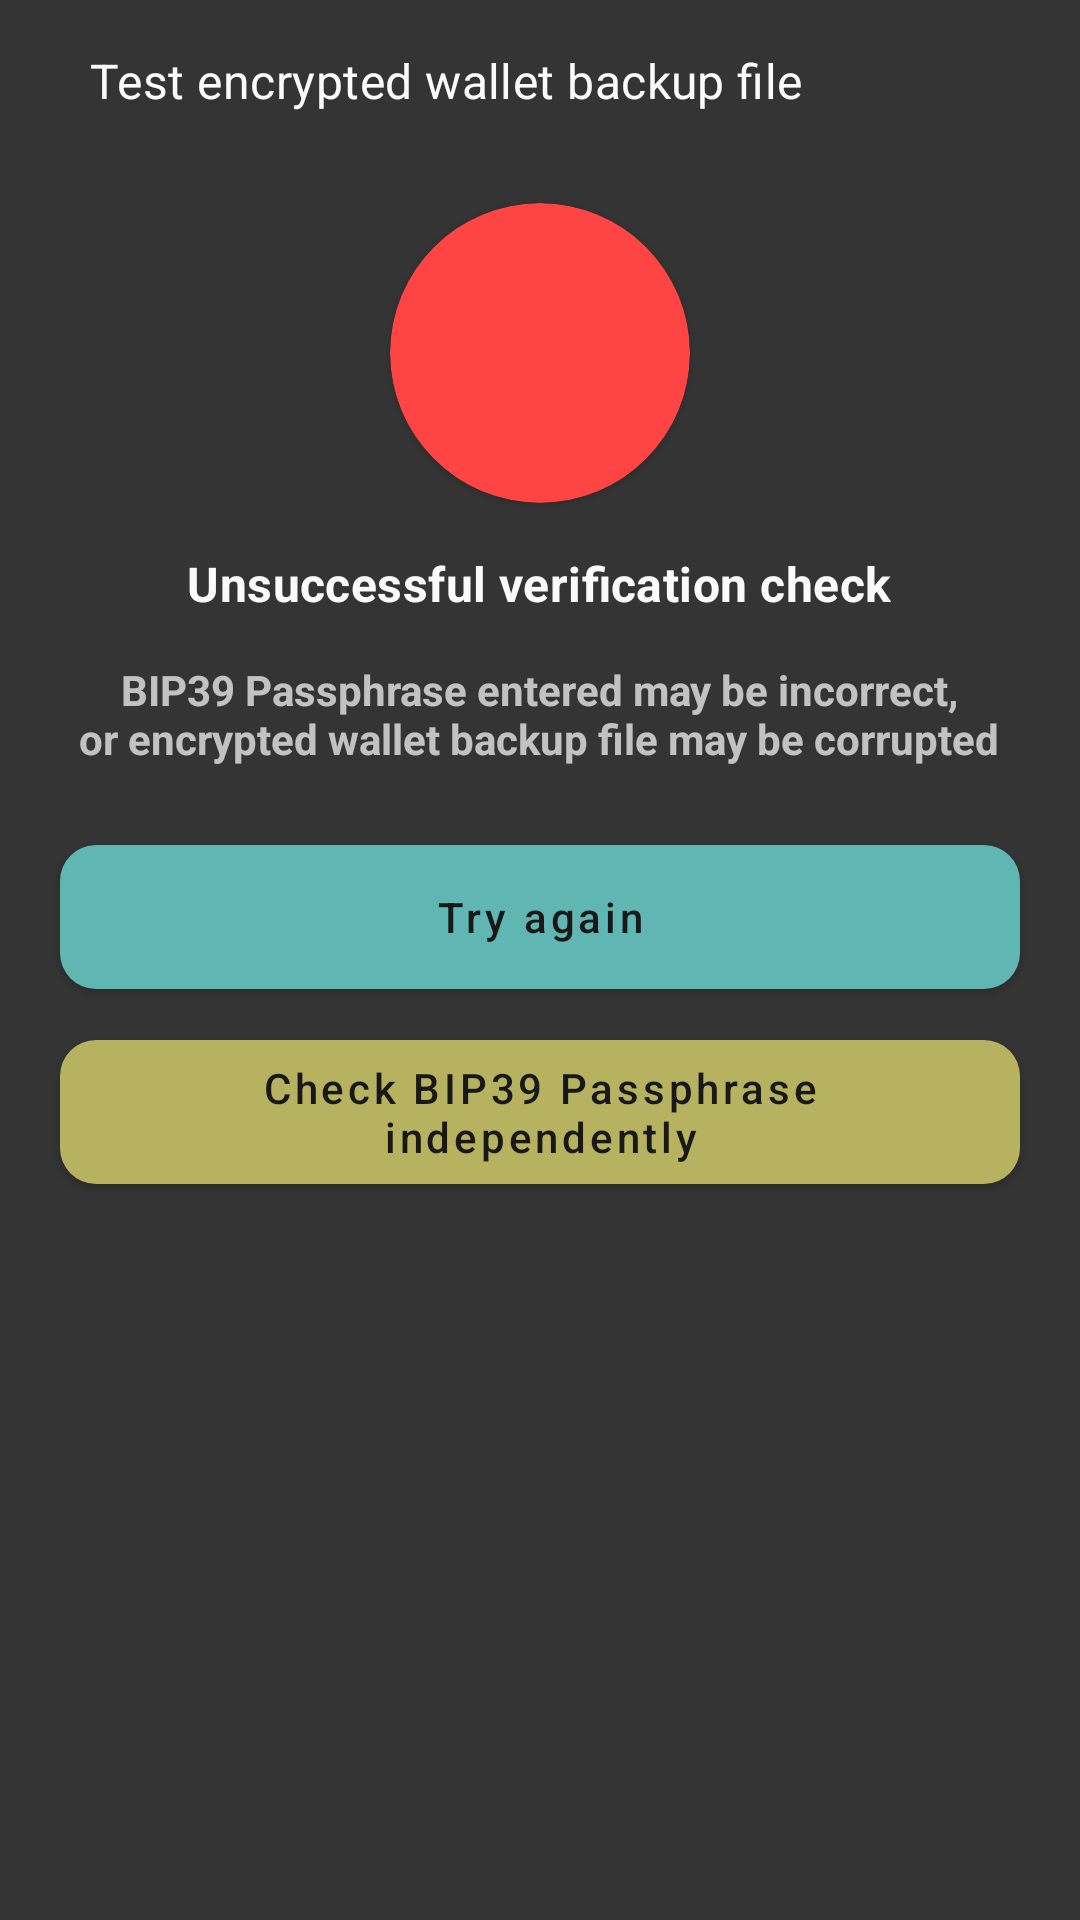

Here is an Android app screen rendered from its layout file. Give the layout XML and the strings, colors and styles it references.
<!-- AndroidManifest.xml: application theme SamouraiAppTheme -->
<!-- res/layout/layout_error_bottom.xml -->
<?xml version="1.0" encoding="utf-8"?>
<androidx.coordinatorlayout.widget.CoordinatorLayout xmlns:android="http://schemas.android.com/apk/res/android"
    xmlns:app="http://schemas.android.com/apk/res-auto"
    android:layout_width="match_parent"
    android:layout_height="match_parent"
    android:theme="@style/Theme.MaterialComponents"
    app:layout_behavior="com.google.android.material.bottomsheet.BottomSheetBehavior">


    <LinearLayout
        android:layout_width="match_parent"
        android:orientation="vertical"
        android:layout_height="wrap_content">

        <TextView
            android:id="@+id/titleBottomsheet"
            style="@style/TextAppearance.MaterialComponents.Subtitle1"
            android:layout_width="wrap_content"
            android:layout_height="wrap_content"
            android:layout_marginStart="30dp"
            android:layout_marginTop="16dp"
            android:paddingBottom="10dp"
            android:text="@string/test_wallet_file"
            android:textSize="16sp"
            android:textColor="@color/white"
            app:layout_constraintHorizontal_bias="0.0"
            app:layout_constraintStart_toStartOf="parent"
            app:layout_constraintTop_toTopOf="parent" />

        <androidx.cardview.widget.CardView
            android:id="@+id/circle_image"
            android:layout_width="100dp"
            android:layout_height="100dp"
            app:cardCornerRadius="250dp"
            android:layout_marginTop="20dp"
            app:cardBackgroundColor="@color/red"
            android:layout_gravity="center">

            <RelativeLayout
                android:layout_width="match_parent"
                android:layout_height="match_parent"
                android:gravity="center">

                <ImageView
                    android:id="@+id/successCheck"
                    android:layout_width="48dp"
                    android:layout_height="48dp"
                    android:scaleType="centerCrop"
                    android:src="@drawable/ic_exclamation_thick"
                    android:layout_centerInParent="true"
                    android:visibility="visible"/>


            </RelativeLayout>
        </androidx.cardview.widget.CardView>

        <TextView
            android:id="@+id/unsuccessful_verificatin"
            style="@style/TextAppearance.MaterialComponents.Subtitle1"
            android:layout_width="wrap_content"
            android:layout_height="wrap_content"
            android:layout_marginTop="16dp"
            android:paddingBottom="10dp"
            android:text="@string/unsuccessful_verification_check"
            android:textSize="16sp"
            android:textColor="@color/white"
            android:textStyle="bold"
            app:layout_constraintHorizontal_bias="0.0"
            android:layout_gravity="center" />

        <TextView
            android:id="@+id/error_message"
            android:layout_width="wrap_content"
            android:layout_height="wrap_content"
            android:layout_marginTop="5dp"
            android:textStyle="bold"
            app:layout_constraintHorizontal_bias="0.0"
            android:text="@string/verification_error_message"
            android:gravity="center_horizontal"
            android:layout_gravity="center" />


        <com.google.android.material.button.MaterialButton
            android:id="@+id/try_again_btn"
            android:layout_width="match_parent"
            android:layout_height="60dp"
            android:text="@string/try_again"
            android:textAllCaps="false"
            android:textColor="@color/off_black"
            app:backgroundTint="@color/chill_blue"
            app:cornerRadius="12dp"
            android:layout_marginTop="20dp"
            app:layout_constraintHorizontal_bias="0.0"
            app:layout_constraintTop_toBottomOf="@+id/are_you_sure"
            android:layout_marginEnd="20dp"
            android:layout_marginStart="20dp"
            app:layout_constraintEnd_toEndOf="parent"
            app:layout_constraintStart_toStartOf="parent"/>

        <com.google.android.material.button.MaterialButton
            android:id="@+id/checkPassIndepen"
            android:layout_width="match_parent"
            android:layout_height="60dp"
            android:text="@string/check_passphrase_independentyly"
            android:textAllCaps="false"
            android:textColor="@color/off_black"
            app:backgroundTint="@color/warning_yellow"
            app:cornerRadius="12dp"
            android:layout_marginTop="5dp"
            app:layout_constraintHorizontal_bias="0.0"
            app:layout_constraintTop_toBottomOf="@+id/try_again_btn"
            android:layout_marginEnd="20dp"
            android:layout_marginStart="20dp"
            app:layout_constraintEnd_toEndOf="parent"
            app:layout_constraintStart_toStartOf="parent"/>



        <FrameLayout
            app:layout_behavior="com.google.android.material.bottomsheet.BottomSheetBehavior"
            android:layout_width="match_parent"
            android:id="@+id/contentContainer"
            android:layout_height="wrap_content"/>

    </LinearLayout>


</androidx.coordinatorlayout.widget.CoordinatorLayout>
<!-- resources referenced by this layout -->
<resources>
  <color name="chill_blue">#60b6b2</color>
  <color name="off_black">#181818</color>
  <item name="red" type="color">#FFFF4444</item>
  <color name="warning_yellow">#B6B260</color>
  <color name="white">#FAFAFA</color>
  <string name="check_passphrase_independentyly">Check BIP39 Passphrase independently</string>
  <string name="test_wallet_file">Test encrypted wallet backup file</string>
  <string name="try_again">Try again</string>
  <string name="unsuccessful_verification_check">Unsuccessful verification check</string>
  <string name="verification_error_message">BIP39 Passphrase entered may be incorrect,\nor encrypted wallet backup file may be corrupted</string>
  <style name="SamouraiAppTheme" parent="Theme.AppCompat.NoActionBar">
          <item name="android:windowContentTransitions">true</item>
          <item name="android:colorAccent">@color/grey_accent</item>
          <item name="colorAccent">@color/grey_accent</item>
          <item name="android:windowBackground">@color/windowDark</item>
          <item name="android:statusBarColor">@color/grey_accent</item>
          <item name="android:colorControlActivated">@color/blue</item>
          <item name="android:navigationBarColor">@color/windowDark</item>
          <item name="android:windowActionModeOverlay">true</item>
          <item name="windowActionModeOverlay">true</item>
          <item name="toolbarStyle">@style/actionBarMainAccount</item>
          <item name="android:actionModeBackground">@color/grey_accent</item>
          <item name="actionModeBackground">@color/grey_accent</item>
          <item name="android:toolbarStyle">@style/actionBarMainAccount</item>
      </style>
  <color name="grey_accent">#6e7689</color>
  <color name="windowDark">#343434</color>
  <item name="blue" type="color">#FF33B5E5</item>
  <style name="actionBarMainAccount" parent="Widget.AppCompat.Toolbar">
          <item name="android:background">@color/grey_accent</item>
      </style>
</resources>
